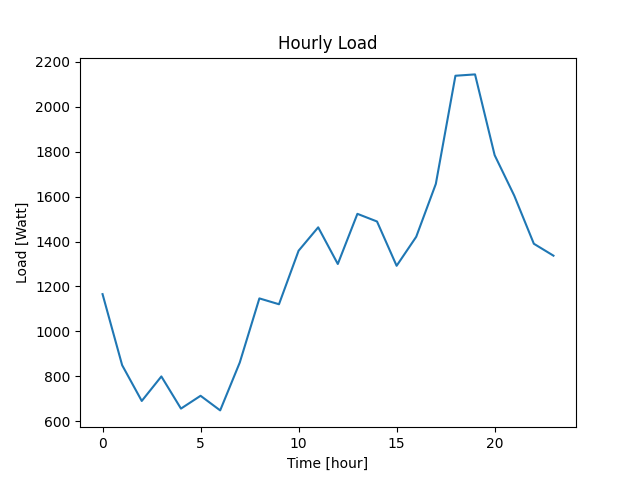

The table this chart was drawn from, first rows:
Datetime, Load
2022-04-07 10:40:45, 1166
2022-04-07 11:40:45, 850
2022-04-07 12:40:45, 691
2022-04-07 13:40:45, 800
2022-04-07 14:40:45, 657
2022-04-07 15:40:45, 714
2022-04-07 16:40:45, 649
2022-04-07 17:40:45, 862
2022-04-07 18:40:45, 1147
2022-04-07 19:40:45, 1121
2022-04-07 20:40:45, 1359
2022-04-07 21:40:45, 1463
2022-04-07 22:40:45, 1300
2022-04-07 23:40:45, 1523
2022-04-08 00:40:45, 1489
2022-04-08 01:40:45, 1292
2022-04-08 02:40:45, 1421
2022-04-08 03:40:45, 1656
2022-04-08 04:40:45, 2137
2022-04-08 05:40:45, 2143
2022-04-08 06:40:45, 1784
2022-04-08 07:40:45, 1604
2022-04-08 08:40:45, 1390
2022-04-08 09:40:45, 1337
